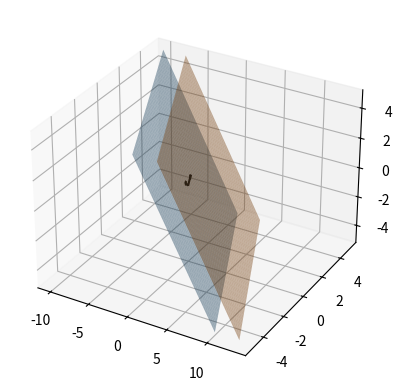

Write Python code to recreate this figure.
import numpy as np
from matplotlib import pyplot as plt

y,z=np.meshgrid(np.linspace(-5,5), np.linspace(-5,5))  #y,z values

ax=plt.axes(projection='3d')

# hom
ax.plot_surface(-y-z,y,z, alpha=0.4)

# nonhom
ax.plot_surface(3-y-z,y,z, alpha=0.4)

ax.quiver(0,0,0, -1,1,0, color='black')
ax.quiver(0,0,0, 1,-1,1, color='black')

plt.show()
